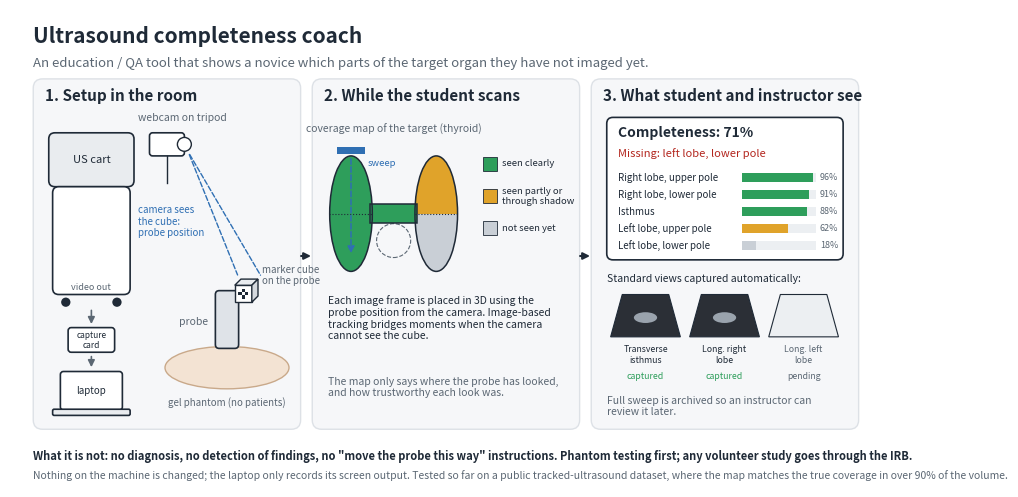

Recreate this plot in Python. (Note: this script raises an exception after producing the figure.)
"""One-page overview sketch of the completeness coach for emails and slides.

Usage: python scripts/make_overview_figure.py --out docs/figures/overview_sketch.png
"""
import argparse

import matplotlib
matplotlib.use("Agg")
import matplotlib.pyplot as plt
from matplotlib.patches import Rectangle, FancyBboxPatch, Ellipse, Circle, FancyArrowPatch, Polygon

INK = "#1f2a37"
MUTED = "#5b6773"
GREEN = "#2e9e5b"
AMBER = "#e0a32a"
GREY = "#c9cfd6"
BLUE = "#2f6fb3"
PANEL = "#f6f7f9"


def box(ax, x, y, w, h, fc="white", ec=INK, lw=1.2, r=0.08, z=2):
    p = FancyBboxPatch((x, y), w, h, boxstyle=f"round,pad=0,rounding_size={r}", fc=fc, ec=ec, lw=lw, zorder=z)
    ax.add_patch(p)
    return p


def text(ax, x, y, s, size=9, color=INK, ha="left", va="center", weight="normal", z=5):
    ax.text(x, y, s, fontsize=size, color=color, ha=ha, va=va, fontweight=weight, zorder=z)


def arrow(ax, x0, y0, x1, y1, color=MUTED, lw=1.2, style="-|>", ls="-", z=4):
    ax.add_patch(FancyArrowPatch((x0, y0), (x1, y1), arrowstyle=style, mutation_scale=10, color=color, lw=lw,
                                 linestyle=ls, zorder=z))


def panel(ax, x, title, w=3.45):
    box(ax, x, 0.75, w, 4.55, fc=PANEL, ec="#dde1e6", lw=1, r=0.12, z=1)
    text(ax, x + 0.15, 5.08, title, size=11, weight="bold")
    return x


def marker_cube(ax, cx, cy, s=0.22):
    # a cube with two visible faces, each carrying a square marker
    ax.add_patch(Rectangle((cx, cy), s, s, fc="white", ec=INK, lw=1, zorder=6))
    ax.add_patch(Polygon([(cx, cy + s), (cx + 0.08, cy + s + 0.08), (cx + s + 0.08, cy + s + 0.08), (cx + s, cy + s)],
                         fc="#e9ecef", ec=INK, lw=1, zorder=6))
    ax.add_patch(Polygon([(cx + s, cy), (cx + s + 0.08, cy + 0.08), (cx + s + 0.08, cy + s + 0.08), (cx + s, cy + s)],
                         fc="#d5d9de", ec=INK, lw=1, zorder=6))
    m = s * 0.6
    ax.add_patch(Rectangle((cx + (s - m) / 2, cy + (s - m) / 2), m, m, fc=INK, zorder=7))
    for i in range(3):
        for j in range(3):
            if (i + j) % 2 == 0:
                ax.add_patch(Rectangle((cx + (s - m) / 2 + i * m / 3, cy + (s - m) / 2 + j * m / 3), m / 3, m / 3,
                                       fc="white", zorder=8))


def draw_setup(ax, x0):
    panel(ax, x0, "1. Setup in the room")
    # cart (left column): screen, body, wheels, video-out port
    box(ax, x0 + 0.2, 3.9, 1.1, 0.7, fc="#e9ecef")
    text(ax, x0 + 0.75, 4.25, "US cart", size=8, ha="center")
    box(ax, x0 + 0.25, 2.5, 1.0, 1.4, fc="white")
    ax.add_patch(Circle((x0 + 0.42, 2.4), 0.06, fc=INK, zorder=3))
    ax.add_patch(Circle((x0 + 1.08, 2.4), 0.06, fc=INK, zorder=3))
    text(ax, x0 + 0.75, 2.6, "video out", size=6.5, color=MUTED, ha="center")
    # capture card and laptop under the cart
    arrow(ax, x0 + 0.75, 2.33, x0 + 0.75, 2.08)
    box(ax, x0 + 0.45, 1.75, 0.6, 0.32, fc="white", r=0.04)
    text(ax, x0 + 0.75, 1.91, "capture\ncard", size=6, ha="center")
    arrow(ax, x0 + 0.75, 1.73, x0 + 0.75, 1.52)
    box(ax, x0 + 0.35, 1.0, 0.8, 0.5, fc="white", r=0.04)
    box(ax, x0 + 0.25, 0.93, 1.0, 0.08, fc="#e9ecef", r=0.02)
    text(ax, x0 + 0.75, 1.25, "laptop", size=7, ha="center")
    # phantom (neck) and probe (right column)
    ax.add_patch(Ellipse((x0 + 2.5, 1.55), 1.6, 0.55, fc="#f3e3d3", ec="#c9a98a", lw=1, zorder=2))
    text(ax, x0 + 2.5, 1.1, "gel phantom (no patients)", size=7, color=MUTED, ha="center")
    box(ax, x0 + 2.35, 1.8, 0.3, 0.75, fc="#dfe3e8", r=0.05)
    text(ax, x0 + 2.25, 2.15, "probe", size=7.5, color=MUTED, ha="right")
    marker_cube(ax, x0 + 2.6, 2.4)
    text(ax, x0 + 2.95, 2.75, "marker cube\non the probe", size=7, color=MUTED)
    # camera on a tripod, looking down at the cube
    box(ax, x0 + 1.5, 4.3, 0.45, 0.3, fc="white", r=0.04)
    ax.add_patch(Circle((x0 + 1.95, 4.45), 0.09, fc="white", ec=INK, lw=1, zorder=3))
    ax.plot([x0 + 1.72, x0 + 1.72], [4.3, 3.95], color=INK, lw=1, zorder=3)
    text(ax, x0 + 1.35, 4.8, "webcam on tripod", size=7.5, color=MUTED)
    arrow(ax, x0 + 2.0, 4.35, x0 + 2.65, 2.72, color=BLUE, lw=1, style="-", ls="--")
    arrow(ax, x0 + 2.0, 4.35, x0 + 2.95, 2.72, color=BLUE, lw=1, style="-", ls="--")
    text(ax, x0 + 1.35, 3.45, "camera sees\nthe cube:\nprobe position", size=7, color=BLUE)


def thyroid(ax, cx, cy, s, fills):
    # fills: dict part -> colour. Right lobe is on the viewer's left (as on an image).
    lw = 1.1
    for side, px in (("R", -1), ("L", 1)):
        ex = cx + px * 0.55 * s
        ax.add_patch(Ellipse((ex, cy), 0.55 * s, 1.5 * s, fc="none", ec=INK, lw=lw, zorder=6))
        for half, y0 in (("upper", cy), ("lower", cy - 0.75 * s)):
            r = Rectangle((ex - 0.3 * s, y0), 0.6 * s, 0.75 * s, fc=fills[f"{side} {half}"], ec="none", zorder=5)
            ax.add_patch(r)
            r.set_clip_path(Ellipse((ex, cy), 0.55 * s, 1.5 * s, transform=ax.transData))
        ax.plot([ex - 0.28 * s, ex + 0.28 * s], [cy, cy], color=INK, lw=0.8, ls=":", zorder=7)
    ax.add_patch(Rectangle((cx - 0.3 * s, cy - 0.12 * s), 0.6 * s, 0.24 * s, fc=fills["isthmus"], ec=INK, lw=lw,
                           zorder=5))
    ax.add_patch(Circle((cx, cy - 0.35 * s), 0.22 * s, fc="none", ec=MUTED, lw=0.8, ls="--", zorder=4))


def draw_scan(ax, x0):
    panel(ax, x0, "2. While the student scans")
    fills = {"R upper": GREEN, "R lower": GREEN, "isthmus": GREEN, "L upper": AMBER, "L lower": GREY}
    cx, cy, s = x0 + 1.05, 3.55, 1.0
    thyroid(ax, cx, cy, s, fills)
    text(ax, cx, 4.65, "coverage map of the target (thyroid)", size=7.5, color=MUTED, ha="center")
    # probe footprint sweeping down the lobe that is already covered
    px = cx - 0.55 * s
    ax.add_patch(Rectangle((px - 0.18, 4.32), 0.36, 0.1, fc=BLUE, ec="none", zorder=7))
    arrow(ax, px, 4.3, px, 3.0, color=BLUE, lw=1.1, ls="--", z=8)
    text(ax, px + 0.22, 4.2, "sweep", size=6.8, color=BLUE)
    # legend to the right of the gland
    for i, (c, lab) in enumerate(((GREEN, "seen clearly"), (AMBER, "seen partly or\nthrough shadow"),
                                  (GREY, "not seen yet"))):
        yy = 4.2 - i * 0.42
        ax.add_patch(Rectangle((x0 + 2.2, yy - 0.09), 0.18, 0.18, fc=c, ec=INK, lw=0.6, zorder=6))
        text(ax, x0 + 2.45, yy, lab, size=6.8)
    text(ax, x0 + 0.2, 2.2, "Each image frame is placed in 3D using the\n"
                             "probe position from the camera. Image-based\n"
                             "tracking bridges moments when the camera\n"
                             "cannot see the cube.", size=7.5)
    text(ax, x0 + 0.2, 1.3, "The map only says where the probe has looked,\n"
                             "and how trustworthy each look was.", size=7.5, color=MUTED)


def draw_output(ax, x0):
    panel(ax, x0, "3. What student and instructor see")
    box(ax, x0 + 0.2, 2.95, 3.05, 1.85, fc="white")
    text(ax, x0 + 0.35, 4.6, "Completeness: 71%", size=10, weight="bold")
    text(ax, x0 + 0.35, 4.33, "Missing: left lobe, lower pole", size=8, color="#b3261e")
    rows = (("Right lobe, upper pole", 0.96, GREEN), ("Right lobe, lower pole", 0.91, GREEN),
            ("Isthmus", 0.88, GREEN), ("Left lobe, upper pole", 0.62, AMBER), ("Left lobe, lower pole", 0.18, GREY))
    for i, (lab, v, c) in enumerate(rows):
        y = 4.02 - i * 0.22
        text(ax, x0 + 0.35, y, lab, size=7)
        ax.add_patch(Rectangle((x0 + 1.95, y - 0.06), 0.95, 0.12, fc="#eceff2", ec="none", zorder=5))
        ax.add_patch(Rectangle((x0 + 1.95, y - 0.06), 0.95 * v, 0.12, fc=c, ec="none", zorder=6))
        text(ax, x0 + 2.95, y, f"{int(v*100)}%", size=6.5, color=MUTED)
    text(ax, x0 + 0.2, 2.7, "Standard views captured automatically:", size=7.5)
    for i, (lab, ok) in enumerate((("Transverse\nisthmus", True), ("Long. right\nlobe", True),
                                   ("Long. left\nlobe", False))):
        bx = x0 + 0.25 + i * 1.02
        ax.add_patch(Polygon([(bx + 0.15, 2.5), (bx + 0.75, 2.5), (bx + 0.9, 1.95), (bx, 1.95)],
                             fc="#2b2f36" if ok else "#eceff2", ec=INK, lw=0.8, zorder=5))
        if ok:
            ax.add_patch(Ellipse((bx + 0.45, 2.2), 0.3, 0.14, fc="#9aa3ad", ec="none", zorder=6))
        text(ax, bx + 0.45, 1.72, lab, size=6.3, ha="center", color=INK if ok else MUTED)
        text(ax, bx + 0.45, 1.44, "captured" if ok else "pending", size=6.3, ha="center",
             color=GREEN if ok else MUTED)
    text(ax, x0 + 0.2, 1.05, "Full sweep is archived so an instructor can\nreview it later.", size=7.5, color=MUTED)


def main():
    ap = argparse.ArgumentParser()
    ap.add_argument("--out", default="docs/figures/overview_sketch.png")
    a = ap.parse_args()
    fig, ax = plt.subplots(figsize=(11, 6.2), dpi=200)
    ax.set_xlim(0, 11); ax.set_ylim(0, 6.2); ax.axis("off")
    text(ax, 0.3, 5.85, "Ultrasound completeness coach", size=15, weight="bold")
    text(ax, 0.3, 5.5, "An education / QA tool that shows a novice which parts of the target organ they have not "
                       "imaged yet.", size=9.5, color=MUTED)
    draw_setup(ax, 0.3)
    draw_scan(ax, 3.9)
    draw_output(ax, 7.5)
    arrow(ax, 3.72, 3.0, 3.92, 3.0, color=INK, lw=1.5)
    arrow(ax, 7.32, 3.0, 7.52, 3.0, color=INK, lw=1.5)
    text(ax, 0.3, 0.4, "What it is not: no diagnosis, no detection of findings, no \"move the probe this way\" "
                       "instructions. Phantom testing first; any volunteer study goes through the IRB.",
         size=8, color=INK, weight="bold")
    text(ax, 0.3, 0.15, "Nothing on the machine is changed; the laptop only records its screen output. Tested so far "
                        "on a public tracked-ultrasound dataset, where the map matches the true coverage in over 90% "
                        "of the volume.", size=7.5, color=MUTED)
    fig.savefig(a.out, bbox_inches="tight", facecolor="white")
    print("wrote", a.out)


if __name__ == "__main__":
    main()
